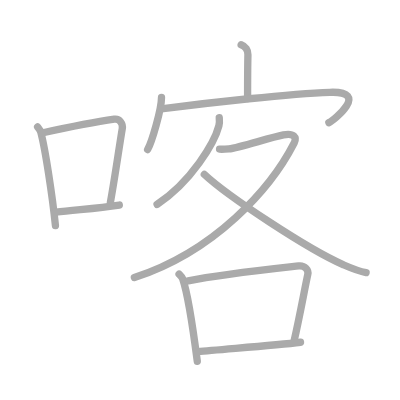
t = 0.00 s
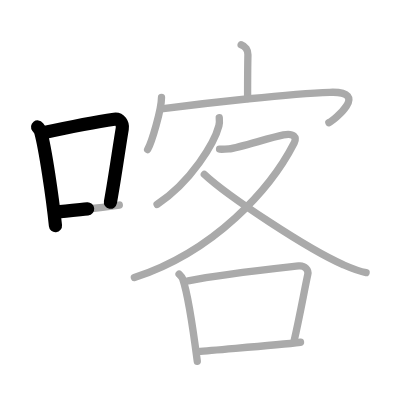
t = 2.50 s
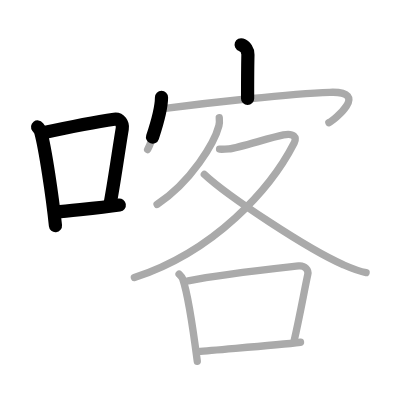
t = 4.75 s
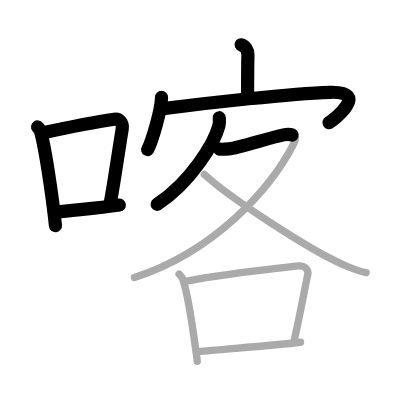
t = 7.25 s
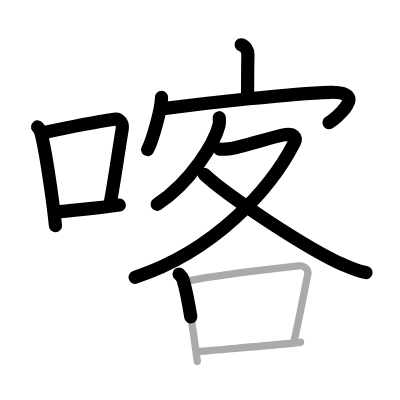
t = 9.50 s
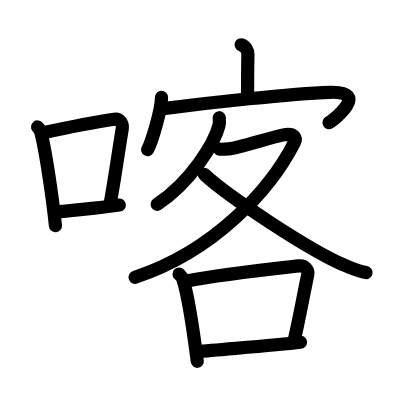
t = 12.00 s

The animated SVG that drew these frames (rendered in a browser with its animation timeline set to each time). Animation: 12 SMIL elements (animate=12); one cycle of 12.00 s.

<?xml version="1.0" standalone="no"?>
<!DOCTYPE svg PUBLIC "-//W3C//DTD SVG 1.1//EN"   "http://www.w3.org/Graphics/SVG/1.1/DTD/svg11.dtd">
<svg width="400px" height="400px"  version="1.1" xmlns="http://www.w3.org/2000/svg">
  <defs>
    <marker id="Triangle" viewBox="0 0 10 10" refX="0" refY="5" markerUnits="strokeWidth" markerWidth="3" style="stroke-opacity:0%;fill:#aaaaaa;" markerHeight="2" orient="auto">
      <path d="M 0 0 L 10 5 L 0 10 z" />
    </marker>
    
    <marker id="Arrow" viewBox="0 0 10 10" refX="5" refY="5" markerUnits="strokeWidth" markerWidth="1.8" style="stroke-opacity:0%;fill:#770000;" markerHeight="2" orient="auto">
      <path d="M 0 4 L 6 4 L 4 1 L 10 5 L 4 9 L 6 6 L 0 6 z" />
        <circle cx="5" cy="5" r="5" />
      </marker>
    
    <marker id="TriangleRed" viewBox="0 0 10 10" refX="0" refY="5" markerUnits="strokeWidth" markerWidth="3" style="stroke-opacity:0%;fill:#CC0000;" markerHeight="2" orient="auto">
      <path d="M 0 0 L 10 5 L 0 10 z" />
    </marker>
    
    <marker id="ArrowRed" viewBox="0 0 10 10" refX="5" refY="5" markerUnits="strokeWidth" markerWidth="1.8" style="stroke-opacity:0%;fill:#CC0000;" markerHeight="2" orient="auto">
      <path d="M 0 4 L 6 4 L 4 1 L 10 5 L 4 9 L 6 6 L 0 6 z" />
        <circle cx="5" cy="5" r="5" />
      </marker>
    
  </defs>
  
  <path style="fill:#ffffff; fill-opacity:100%; fill-rule:evenodd; stroke-width:0;" d="M 0 0 L 400px 0 L 400px 400px L 0 400px L 0 0" />

  <g transform="scale(3.6697247706422 3.6697247706422)">
<path style="fill:none; fill-opacity:0%; fill-rule:evenodd; stroke:#aaaaaa; stroke-opacity:100%; stroke-width: 1.5pt; stroke-linejoin:round; stroke-linecap:round;" d="M10.25 34.59c0.35 0.45 0.71 0.83 0.86 1.4c1.21 4.5 3.17 17.42 4 25.51"></path>
<path style="fill:none; fill-opacity:0%; fill-rule:evenodd; stroke:#aaaaaa; stroke-opacity:100%; stroke-width: 1.5pt; stroke-linejoin:round; stroke-linecap:round;" d="M11.43 36.25c8.07-1.75 15.61-3.17 19.71-3.76c1.5-0.22 2.4 1.28 2.18 2.55c-0.89 5.26-1.93 12.89-3.25 20.17"></path>
<path style="fill:none; fill-opacity:0%; fill-rule:evenodd; stroke:#aaaaaa; stroke-opacity:100%; stroke-width: 1.5pt; stroke-linejoin:round; stroke-linecap:round;" d="M15.27 57.83c4.82-0.67 10.63-0.93 17.24-1.96"></path>
<path style="fill:none; fill-opacity:0%; fill-rule:evenodd; stroke:#aaaaaa; stroke-opacity:100%; stroke-width: 1.5pt; stroke-linejoin:round; stroke-linecap:round;" d="M65.71 12.2c1.19 0.42 1.88 1.5 1.85 2.7c-0.09 3.8-0.09 8.49-0.09 11.95"></path>
<path style="fill:none; fill-opacity:0%; fill-rule:evenodd; stroke:#aaaaaa; stroke-opacity:100%; stroke-width: 1.5pt; stroke-linejoin:round; stroke-linecap:round;" d="M44.01 26.55c0 3.22-2.6 12.06-3.78 14.21"></path>
<path style="fill:none; fill-opacity:0%; fill-rule:evenodd; stroke:#aaaaaa; stroke-opacity:100%; stroke-width: 1.5pt; stroke-linejoin:round; stroke-linecap:round;" d="M43.93 29.67c13.15-1.7 35.19-4.14 45.99-4.52c11.08-0.39 1 7.63-0.3 8.27"></path>
<path style="fill:none; fill-opacity:0%; fill-rule:evenodd; stroke:#aaaaaa; stroke-opacity:100%; stroke-width: 1.5pt; stroke-linejoin:round; stroke-linecap:round;" d="M59.75 32.08c0.05 0.54 0.1 1.41-0.1 2.19c-1.19 4.61-7.5 15.23-16.84 21.43"></path>
<path style="fill:none; fill-opacity:0%; fill-rule:evenodd; stroke:#aaaaaa; stroke-opacity:100%; stroke-width: 1.5pt; stroke-linejoin:round; stroke-linecap:round;" d="M59.83 40.65c0.31 0.03 1.63 0 2.52-0.08c2.91-0.27 10.73-2.98 14.88-3.82c2.85-0.57 3.72 0.68 2.93 2.22C73.75 51.5 58.5 68.5 36.62 75.63"></path>
<path style="fill:none; fill-opacity:0%; fill-rule:evenodd; stroke:#aaaaaa; stroke-opacity:100%; stroke-width: 1.5pt; stroke-linejoin:round; stroke-linecap:round;" d="M55.68 47.53c6.33 5.93 28.27 20.4 37.8 24.58c2.34 1.02 4.08 1.8 6.28 2.17"></path>
<path style="fill:none; fill-opacity:0%; fill-rule:evenodd; stroke:#aaaaaa; stroke-opacity:100%; stroke-width: 1.5pt; stroke-linejoin:round; stroke-linecap:round;" d="M48.8 74.69c0.4 0.41 0.81 0.75 0.98 1.26c1.38 4.05 3.04 15.23 3.98 22.51"></path>
<path style="fill:none; fill-opacity:0%; fill-rule:evenodd; stroke:#aaaaaa; stroke-opacity:100%; stroke-width: 1.5pt; stroke-linejoin:round; stroke-linecap:round;" d="M51.28 76.53c9.04-1.81 25.44-3.54 30.11-4.07c1.71-0.2 2.73 1.15 2.49 2.3c-1.01 4.73-2.19 11.37-3.69 17.92"></path>
<path style="fill:none; fill-opacity:0%; fill-rule:evenodd; stroke:#aaaaaa; stroke-opacity:100%; stroke-width: 1.5pt; stroke-linejoin:round; stroke-linecap:round;" d="M53.95 95.83c5.48-0.6 20.41-1.64 27.94-2.57"></path>

<path style="fill:none; fill-opacity:0%; fill-rule:evenodd; stroke:#000000; stroke-opacity:100%; stroke-width: 2.7pt; stroke-linejoin:round; stroke-linecap:round;" d="M10.25 34.59c0.35 0.45 0.71 0.83 0.86 1.4c1.21 4.5 3.17 17.42 4 25.51" pathLength="100" stroke-dashoffset="100" stroke-dasharray="100 105"><animate id="dashAnim1" attributeName="stroke-dashoffset" from="100" to="0" dur="1s" calcMode="linear" fill="freeze"/></path>
<path style="fill:none; fill-opacity:0%; fill-rule:evenodd; stroke:#000000; stroke-opacity:100%; stroke-width: 2.7pt; stroke-linejoin:round; stroke-linecap:round;" d="M11.43 36.25c8.07-1.75 15.61-3.17 19.71-3.76c1.5-0.22 2.4 1.28 2.18 2.55c-0.89 5.26-1.93 12.89-3.25 20.17" pathLength="100" stroke-dashoffset="100" stroke-dasharray="100 105"><animate id="dashAnim2" attributeName="stroke-dashoffset" from="100" to="0" dur="1s" calcMode="linear" begin="dashAnim1.end" fill="freeze"/></path>
<path style="fill:none; fill-opacity:0%; fill-rule:evenodd; stroke:#000000; stroke-opacity:100%; stroke-width: 2.7pt; stroke-linejoin:round; stroke-linecap:round;" d="M15.27 57.83c4.82-0.67 10.63-0.93 17.24-1.96" pathLength="100" stroke-dashoffset="100" stroke-dasharray="100 105"><animate id="dashAnim3" attributeName="stroke-dashoffset" from="100" to="0" dur="1s" calcMode="linear" begin="dashAnim2.end" fill="freeze"/></path>
<path style="fill:none; fill-opacity:0%; fill-rule:evenodd; stroke:#000000; stroke-opacity:100%; stroke-width: 2.7pt; stroke-linejoin:round; stroke-linecap:round;" d="M65.71 12.2c1.19 0.42 1.88 1.5 1.85 2.7c-0.09 3.8-0.09 8.49-0.09 11.95" pathLength="100" stroke-dashoffset="100" stroke-dasharray="100 105"><animate id="dashAnim4" attributeName="stroke-dashoffset" from="100" to="0" dur="1s" calcMode="linear" begin="dashAnim3.end" fill="freeze"/></path>
<path style="fill:none; fill-opacity:0%; fill-rule:evenodd; stroke:#000000; stroke-opacity:100%; stroke-width: 2.7pt; stroke-linejoin:round; stroke-linecap:round;" d="M44.01 26.55c0 3.22-2.6 12.06-3.78 14.21" pathLength="100" stroke-dashoffset="100" stroke-dasharray="100 105"><animate id="dashAnim5" attributeName="stroke-dashoffset" from="100" to="0" dur="1s" calcMode="linear" begin="dashAnim4.end" fill="freeze"/></path>
<path style="fill:none; fill-opacity:0%; fill-rule:evenodd; stroke:#000000; stroke-opacity:100%; stroke-width: 2.7pt; stroke-linejoin:round; stroke-linecap:round;" d="M43.93 29.67c13.15-1.7 35.19-4.14 45.99-4.52c11.08-0.39 1 7.63-0.3 8.27" pathLength="100" stroke-dashoffset="100" stroke-dasharray="100 105"><animate id="dashAnim6" attributeName="stroke-dashoffset" from="100" to="0" dur="1s" calcMode="linear" begin="dashAnim5.end" fill="freeze"/></path>
<path style="fill:none; fill-opacity:0%; fill-rule:evenodd; stroke:#000000; stroke-opacity:100%; stroke-width: 2.7pt; stroke-linejoin:round; stroke-linecap:round;" d="M59.75 32.08c0.05 0.54 0.1 1.41-0.1 2.19c-1.19 4.61-7.5 15.23-16.84 21.43" pathLength="100" stroke-dashoffset="100" stroke-dasharray="100 105"><animate id="dashAnim7" attributeName="stroke-dashoffset" from="100" to="0" dur="1s" calcMode="linear" begin="dashAnim6.end" fill="freeze"/></path>
<path style="fill:none; fill-opacity:0%; fill-rule:evenodd; stroke:#000000; stroke-opacity:100%; stroke-width: 2.7pt; stroke-linejoin:round; stroke-linecap:round;" d="M59.83 40.65c0.31 0.03 1.63 0 2.52-0.08c2.91-0.27 10.73-2.98 14.88-3.82c2.85-0.57 3.72 0.68 2.93 2.22C73.75 51.5 58.5 68.5 36.62 75.63" pathLength="100" stroke-dashoffset="100" stroke-dasharray="100 105"><animate id="dashAnim8" attributeName="stroke-dashoffset" from="100" to="0" dur="1s" calcMode="linear" begin="dashAnim7.end" fill="freeze"/></path>
<path style="fill:none; fill-opacity:0%; fill-rule:evenodd; stroke:#000000; stroke-opacity:100%; stroke-width: 2.7pt; stroke-linejoin:round; stroke-linecap:round;" d="M55.68 47.53c6.33 5.93 28.27 20.4 37.8 24.58c2.34 1.02 4.08 1.8 6.28 2.17" pathLength="100" stroke-dashoffset="100" stroke-dasharray="100 105"><animate id="dashAnim9" attributeName="stroke-dashoffset" from="100" to="0" dur="1s" calcMode="linear" begin="dashAnim8.end" fill="freeze"/></path>
<path style="fill:none; fill-opacity:0%; fill-rule:evenodd; stroke:#000000; stroke-opacity:100%; stroke-width: 2.7pt; stroke-linejoin:round; stroke-linecap:round;" d="M48.8 74.69c0.4 0.41 0.81 0.75 0.98 1.26c1.38 4.05 3.04 15.23 3.98 22.51" pathLength="100" stroke-dashoffset="100" stroke-dasharray="100 105"><animate id="dashAnim10" attributeName="stroke-dashoffset" from="100" to="0" dur="1s" calcMode="linear" begin="dashAnim9.end" fill="freeze"/></path>
<path style="fill:none; fill-opacity:0%; fill-rule:evenodd; stroke:#000000; stroke-opacity:100%; stroke-width: 2.7pt; stroke-linejoin:round; stroke-linecap:round;" d="M51.28 76.53c9.04-1.81 25.44-3.54 30.11-4.07c1.71-0.2 2.73 1.15 2.49 2.3c-1.01 4.73-2.19 11.37-3.69 17.92" pathLength="100" stroke-dashoffset="100" stroke-dasharray="100 105"><animate id="dashAnim11" attributeName="stroke-dashoffset" from="100" to="0" dur="1s" calcMode="linear" begin="dashAnim10.end" fill="freeze"/></path>
<path style="fill:none; fill-opacity:0%; fill-rule:evenodd; stroke:#000000; stroke-opacity:100%; stroke-width: 2.7pt; stroke-linejoin:round; stroke-linecap:round;" d="M53.95 95.83c5.48-0.6 20.41-1.64 27.94-2.57" pathLength="100" stroke-dashoffset="100" stroke-dasharray="100 105"><animate id="dashAnim12" attributeName="stroke-dashoffset" from="100" to="0" dur="1s" calcMode="linear" begin="dashAnim11.end" fill="freeze"/></path>

</g>

</svg>  
          
